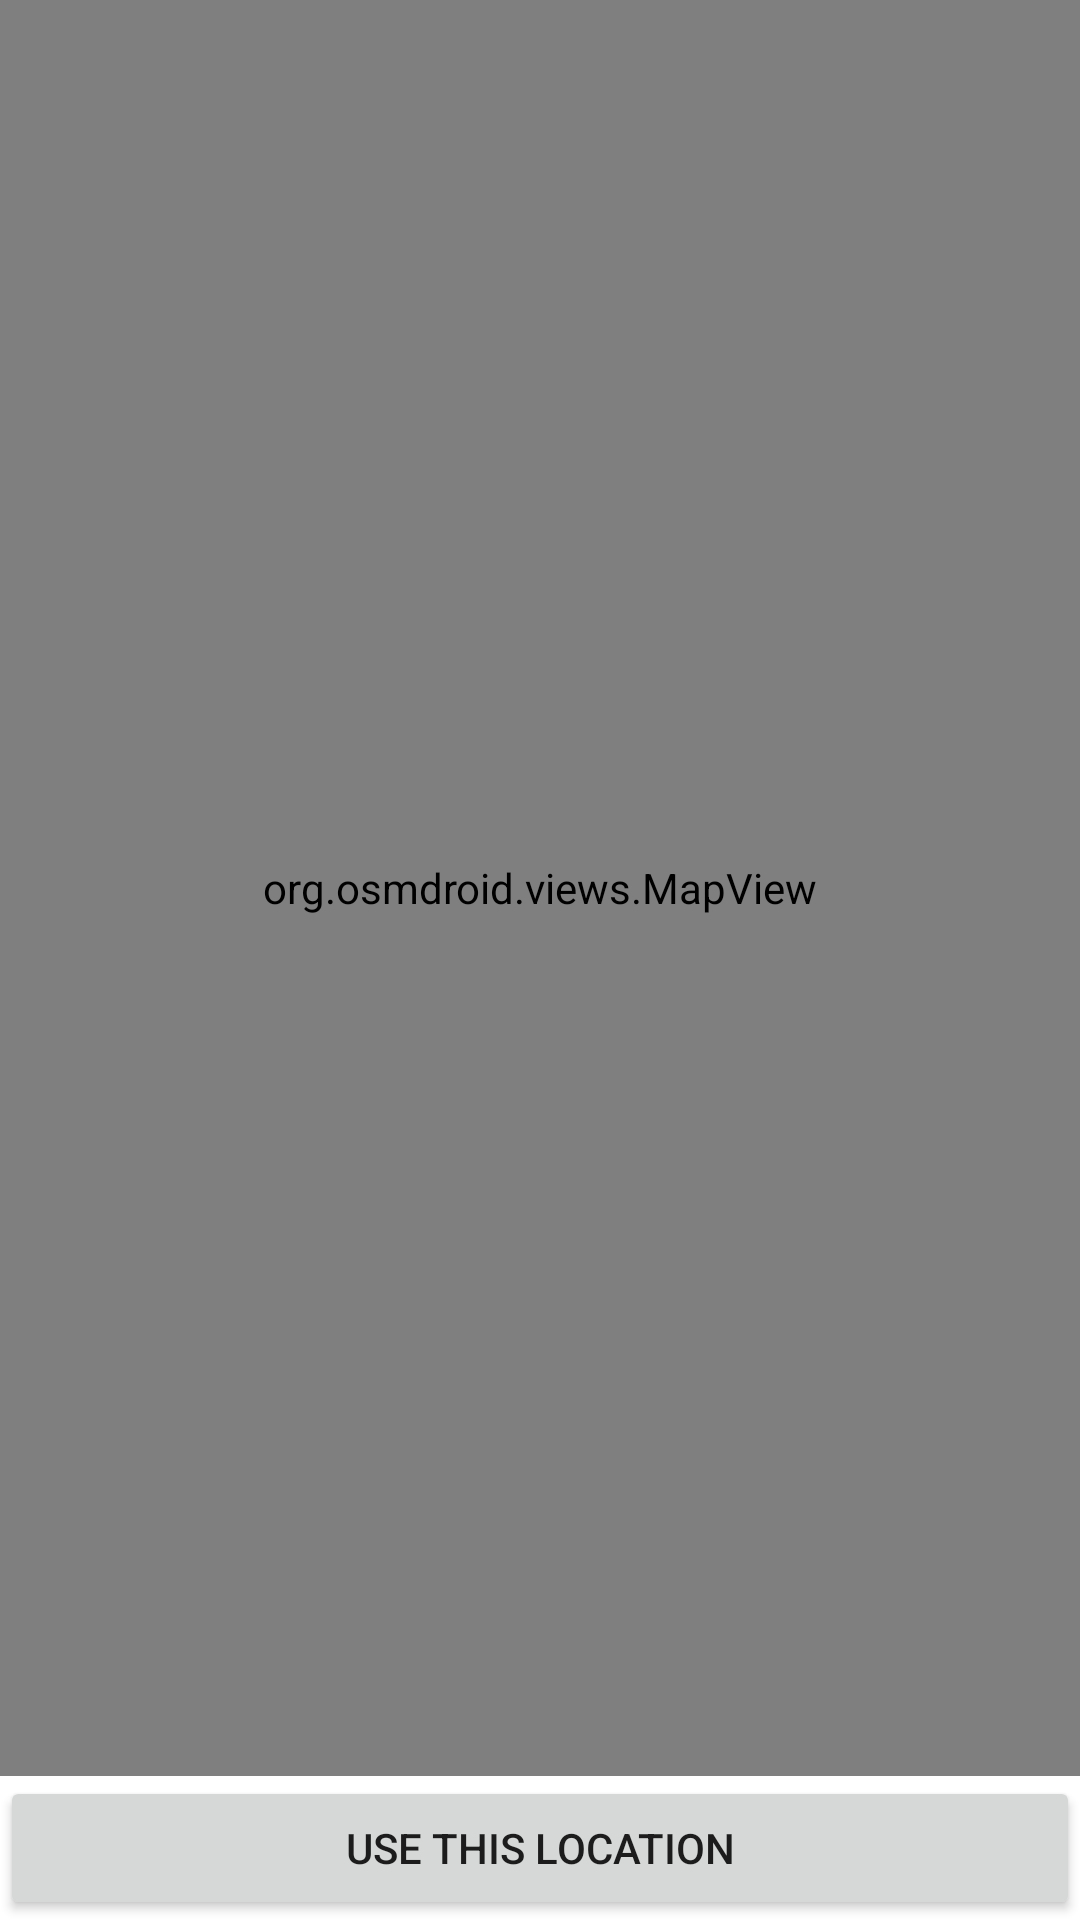

Reconstruct the res/layout file that produces this screen, plus the resources it refers to.
<!-- AndroidManifest.xml: application theme Theme.PlaceMarkLab2 -->
<!-- res/layout/activity_map_picker.xml -->
<LinearLayout xmlns:android="http://schemas.android.com/apk/res/android"
    android:layout_width="match_parent"
    android:layout_height="match_parent"
    android:orientation="vertical">

    <org.osmdroid.views.MapView
        android:id="@+id/map"
        android:layout_width="match_parent"
        android:layout_height="0dp"
        android:layout_weight="1" />

    <Button
        android:id="@+id/confirmLocationButton"
        android:layout_width="match_parent"
        android:layout_height="wrap_content"
        android:text="Use This Location" />
</LinearLayout>
<!-- resources referenced by this layout -->
<resources>
  <style name="Theme.PlaceMarkLab2" parent="Theme.MaterialComponents.DayNight.DarkActionBar">
          
          <item name="colorPrimary">@color/purple_500</item>
          <item name="colorPrimaryVariant">@color/purple_700</item>
          <item name="colorOnPrimary">@color/white</item>
          
          <item name="colorSecondary">@color/teal_200</item>
          <item name="colorSecondaryVariant">@color/teal_700</item>
          <item name="colorOnSecondary">@color/black</item>
          
          <item name="android:statusBarColor">?attr/colorPrimaryVariant</item>
          
      </style>
  <!-- not gathered from this repository: default colours our renderer supplied (Android Studio template values) -->
  <color name="purple_500">#FF6200EE</color>
  <color name="purple_700">#FF3700B3</color>
  <color name="teal_200">#FF03DAC5</color>
  <color name="teal_700">#FF018786</color>
  <color name="black">#FF000000</color>
  <color name="white">#FFFFFFFF</color>
</resources>
